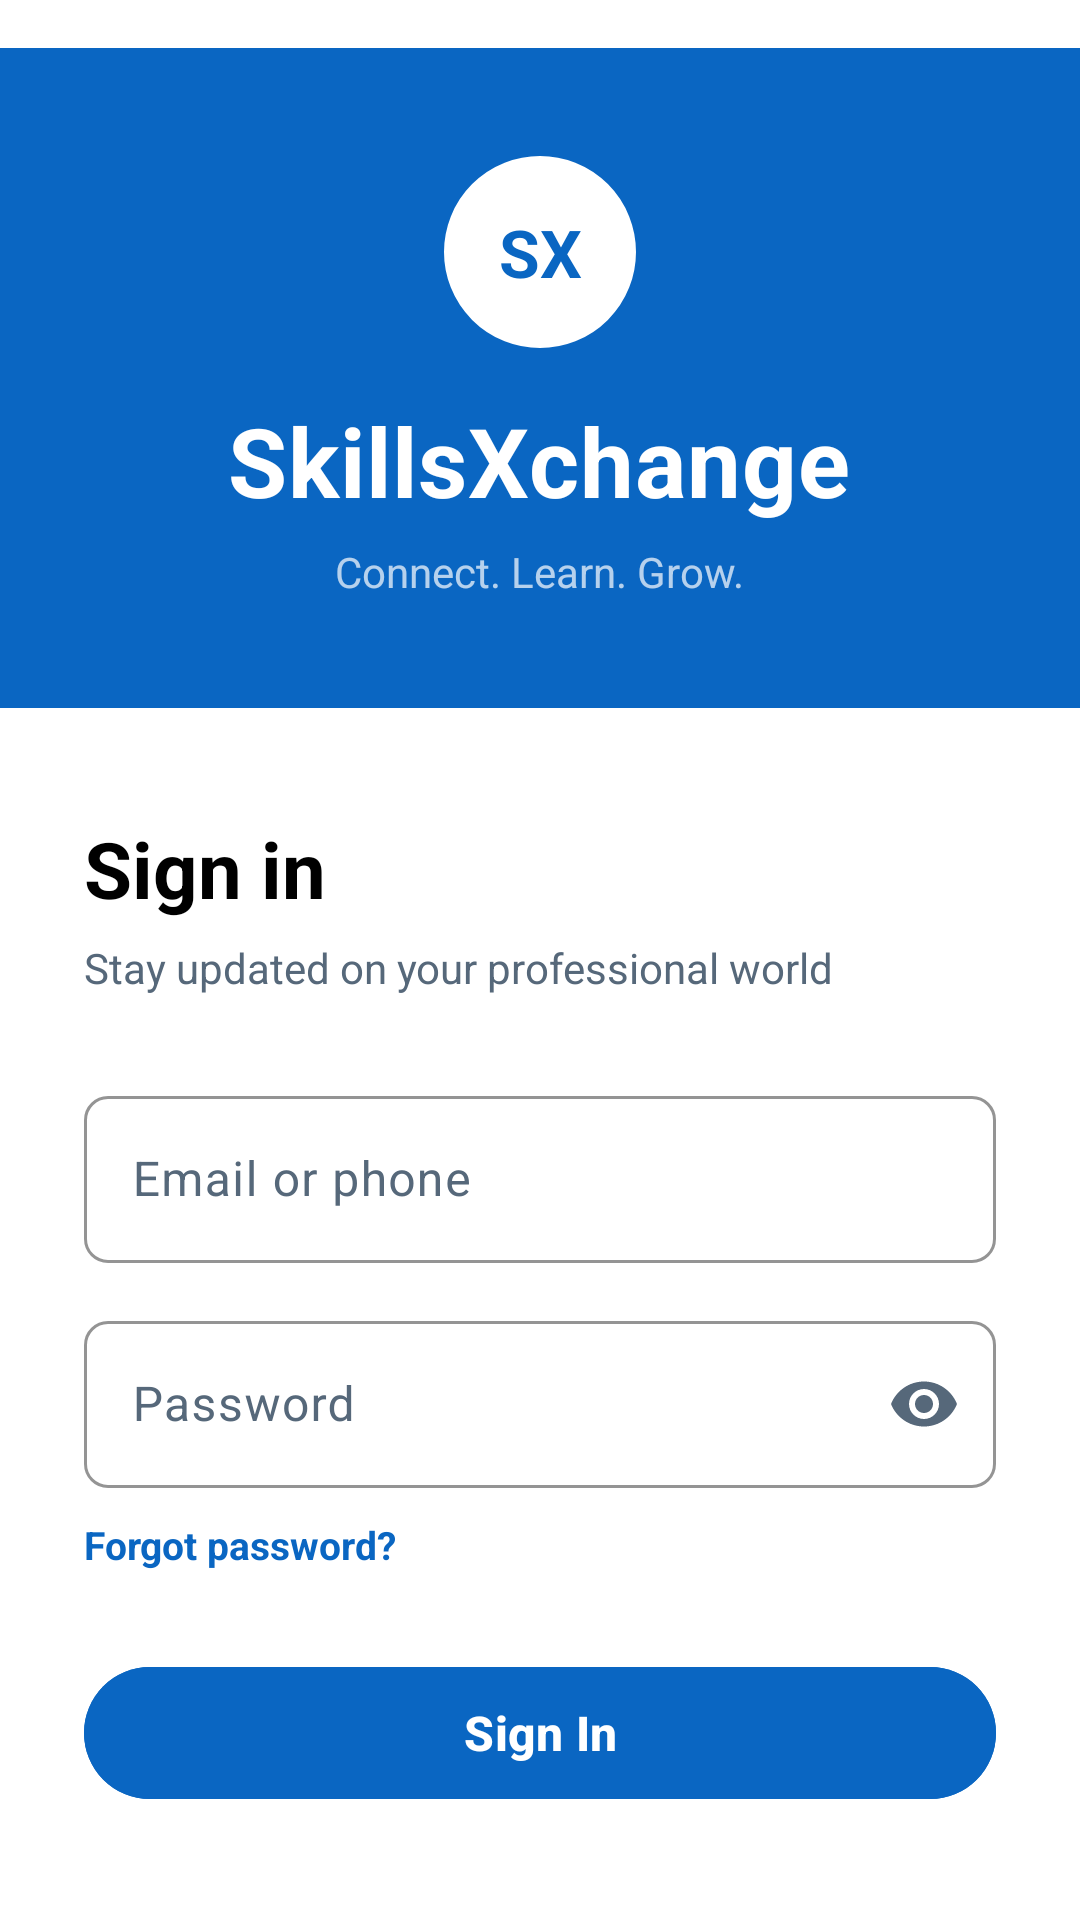

Reconstruct the res/layout file that produces this screen, plus the resources it refers to.
<!-- AndroidManifest.xml: application theme Theme.SkillXchange -->
<!-- res/layout/activity_login.xml -->
<?xml version="1.0" encoding="utf-8"?>
<androidx.core.widget.NestedScrollView xmlns:android="http://schemas.android.com/apk/res/android"
    xmlns:app="http://schemas.android.com/apk/res-auto"
    android:layout_width="match_parent"
    android:layout_height="match_parent"
    android:background="@color/white"
    android:fillViewport="true"
    android:paddingTop="16dp"
    android:paddingBottom="16dp">

    <LinearLayout
        android:layout_width="match_parent"
        android:layout_height="match_parent"
        android:orientation="vertical">

        
        <LinearLayout
            android:layout_width="match_parent"
            android:layout_height="220dp"
            android:background="@color/color_primary"
            android:orientation="vertical"
            android:gravity="center"
            android:paddingHorizontal="32dp">

            <TextView
                android:layout_width="64dp"
                android:layout_height="64dp"
                android:text="SX"
                android:gravity="center"
                android:textColor="@color/color_primary"
                android:textSize="22sp"
                android:textStyle="bold"
                android:background="@drawable/bg_avatar_ring"
                android:backgroundTint="@color/white"
                android:layout_marginBottom="16dp" />

            <TextView
                android:layout_width="wrap_content"
                android:layout_height="wrap_content"
                android:text="SkillsXchange"
                android:textColor="@color/white"
                android:textSize="32sp"
                android:textStyle="bold"
                android:letterSpacing="0.01" />

            <TextView
                android:layout_width="wrap_content"
                android:layout_height="wrap_content"
                android:text="Connect. Learn. Grow."
                android:textColor="#B3FFFFFF"
                android:textSize="14sp"
                android:layout_marginTop="6dp" />
        </LinearLayout>

        
        <LinearLayout
            android:layout_width="match_parent"
            android:layout_height="wrap_content"
            android:orientation="vertical"
            android:paddingHorizontal="28dp"
            android:paddingTop="36dp"
            android:paddingBottom="36dp">

            <TextView
                android:layout_width="wrap_content"
                android:layout_height="wrap_content"
                android:text="Sign in"
                android:textSize="26sp"
                android:textStyle="bold"
                android:textColor="@color/color_text_primary"
                android:layout_marginBottom="6dp" />

            <TextView
                android:layout_width="wrap_content"
                android:layout_height="wrap_content"
                android:text="Stay updated on your professional world"
                android:textSize="14sp"
                android:textColor="@color/color_text_secondary"
                android:layout_marginBottom="28dp" />

            
            <com.google.android.material.textfield.TextInputLayout
                android:id="@+id/tilLoginEmail"
                style="@style/Widget.Material3.TextInputLayout.OutlinedBox"
                android:layout_width="match_parent"
                android:layout_height="wrap_content"
                android:layout_marginBottom="14dp"
                android:hint="Email or phone"
                app:boxCornerRadiusTopStart="8dp"
                app:boxCornerRadiusTopEnd="8dp"
                app:boxCornerRadiusBottomStart="8dp"
                app:boxCornerRadiusBottomEnd="8dp"
                app:boxStrokeColor="@color/color_primary"
                app:hintTextColor="@color/color_text_secondary">

                <com.google.android.material.textfield.TextInputEditText
                    android:id="@+id/etLoginEmail"
                    android:layout_width="match_parent"
                    android:layout_height="wrap_content"
                    android:inputType="textEmailAddress"
                    android:textColor="@color/color_text_primary" />
            </com.google.android.material.textfield.TextInputLayout>

            
            <com.google.android.material.textfield.TextInputLayout
                android:id="@+id/tilLoginPassword"
                style="@style/Widget.Material3.TextInputLayout.OutlinedBox"
                android:layout_width="match_parent"
                android:layout_height="wrap_content"
                android:layout_marginBottom="10dp"
                android:hint="Password"
                app:endIconMode="password_toggle"
                app:endIconTint="@color/color_text_secondary"
                app:boxCornerRadiusTopStart="8dp"
                app:boxCornerRadiusTopEnd="8dp"
                app:boxCornerRadiusBottomStart="8dp"
                app:boxCornerRadiusBottomEnd="8dp"
                app:boxStrokeColor="@color/color_primary"
                app:hintTextColor="@color/color_text_secondary">

                <com.google.android.material.textfield.TextInputEditText
                    android:id="@+id/etLoginPassword"
                    android:layout_width="match_parent"
                    android:layout_height="wrap_content"
                    android:inputType="textPassword"
                    android:textColor="@color/color_text_primary" />
            </com.google.android.material.textfield.TextInputLayout>

            <TextView
                android:id="@+id/tvForgotPassword"
                android:layout_width="wrap_content"
                android:layout_height="wrap_content"
                android:text="Forgot password?"
                android:textColor="@color/color_primary"
                android:textSize="13sp"
                android:textStyle="bold"
                android:layout_marginBottom="28dp"
                android:clickable="true"
                android:focusable="true" />

            
            <com.google.android.material.button.MaterialButton
                android:id="@+id/btnLogin"
                android:layout_width="match_parent"
                android:layout_height="52dp"
                android:text="Sign In"
                android:textStyle="bold"
                android:textSize="16sp"
                android:textColor="@color/white"
                android:backgroundTint="@color/color_primary"
                app:cornerRadius="26dp"
                android:layout_marginBottom="24dp" />

            
            <LinearLayout
                android:layout_width="match_parent"
                android:layout_height="wrap_content"
                android:orientation="horizontal"
                android:gravity="center_vertical"
                android:layout_marginBottom="24dp">
                <View android:layout_width="0dp" android:layout_height="1dp"
                    android:layout_weight="1" android:background="@color/color_divider" />
                <TextView android:layout_width="wrap_content" android:layout_height="wrap_content"
                    android:text="  or  " android:textColor="@color/color_text_muted" android:textSize="13sp" />
                <View android:layout_width="0dp" android:layout_height="1dp"
                    android:layout_weight="1" android:background="@color/color_divider" />
            </LinearLayout>

            
            <LinearLayout
                android:layout_width="match_parent"
                android:layout_height="wrap_content"
                android:orientation="horizontal"
                android:gravity="center">
                <TextView
                    android:layout_width="wrap_content"
                    android:layout_height="wrap_content"
                    android:text="New to SkillsXchange? "
                    android:textSize="14sp"
                    android:textColor="@color/color_text_secondary" />
                <TextView
                    android:id="@+id/btnGoToSignup"
                    android:layout_width="wrap_content"
                    android:layout_height="wrap_content"
                    android:text="Join now"
                    android:textSize="14sp"
                    android:textColor="@color/color_primary"
                    android:textStyle="bold"
                    android:clickable="true"
                    android:focusable="true" />
            </LinearLayout>

        </LinearLayout>
    </LinearLayout>
</androidx.core.widget.NestedScrollView>
<!-- resources referenced by this layout -->
<resources>
  <color name="color_divider">#E0E0E0</color>
  <color name="color_primary">#0A66C2</color>
  <color name="color_text_muted">#9BABBF</color>
  <color name="color_text_primary">#000000</color>
  <color name="color_text_secondary">#56687A</color>
  <color name="white">#FFFFFFFF</color>
  <!-- drawable bg_avatar_ring (drawable) -->
  <?xml version="1.0" encoding="utf-8"?>
  <shape xmlns:android="http://schemas.android.com/apk/res/android"
      android:shape="oval">
      <stroke
          android:width="2dp"
          android:color="@color/color_primary_light" />
      <padding
          android:bottom="4dp"
          android:left="4dp"
          android:right="4dp"
          android:top="4dp" />
  </shape>
  <style name="Theme.SkillXchange" parent="Base.Theme.SkillXchange" />
  <color name="color_primary_light">#EEF3F8</color>
  <style name="Base.Theme.SkillXchange" parent="Theme.Material3.Light.NoActionBar">
          <item name="colorPrimary">@color/color_primary</item>
          <item name="colorSecondary">@color/color_secondary</item>
          <item name="colorTertiary">@color/color_accent_light</item>
          <item name="colorSurface">@color/color_bg_surface</item>
          <item name="android:colorBackground">@color/color_bg_page</item>
          <item name="colorOnBackground">@color/color_text_primary</item>
          <item name="colorOnSurface">@color/color_text_primary</item>
          <item name="colorOnPrimary">@color/white</item>
          <item name="colorOnSecondary">@color/white</item>
          <item name="colorPrimaryContainer">@color/color_bg_input</item>
          <item name="colorOnPrimaryContainer">@color/color_primary_dark</item>
          <item name="colorSurfaceVariant">@color/color_bg_input</item>
          <item name="colorOnSurfaceVariant">@color/color_secondary</item>
          <item name="android:windowBackground">@color/color_bg_page</item>
          <item name="android:statusBarColor">@color/white</item>
          <item name="android:windowLightStatusBar">true</item>
          <item name="android:navigationBarColor">@color/white</item>
          <item name="android:textColorPrimary">@color/color_text_primary</item>
          <item name="android:textColorSecondary">@color/color_text_secondary</item>
          <item name="elevationOverlayEnabled">false</item>
      </style>
  <color name="color_secondary">#56687A</color>
  <color name="color_accent_light">#70B5F9</color>
  <color name="color_bg_surface">#FFFFFF</color>
  <color name="color_bg_page">#F3F2EF</color>
  <color name="color_bg_input">#EEF3F8</color>
  <color name="color_primary_dark">#004182</color>
</resources>
